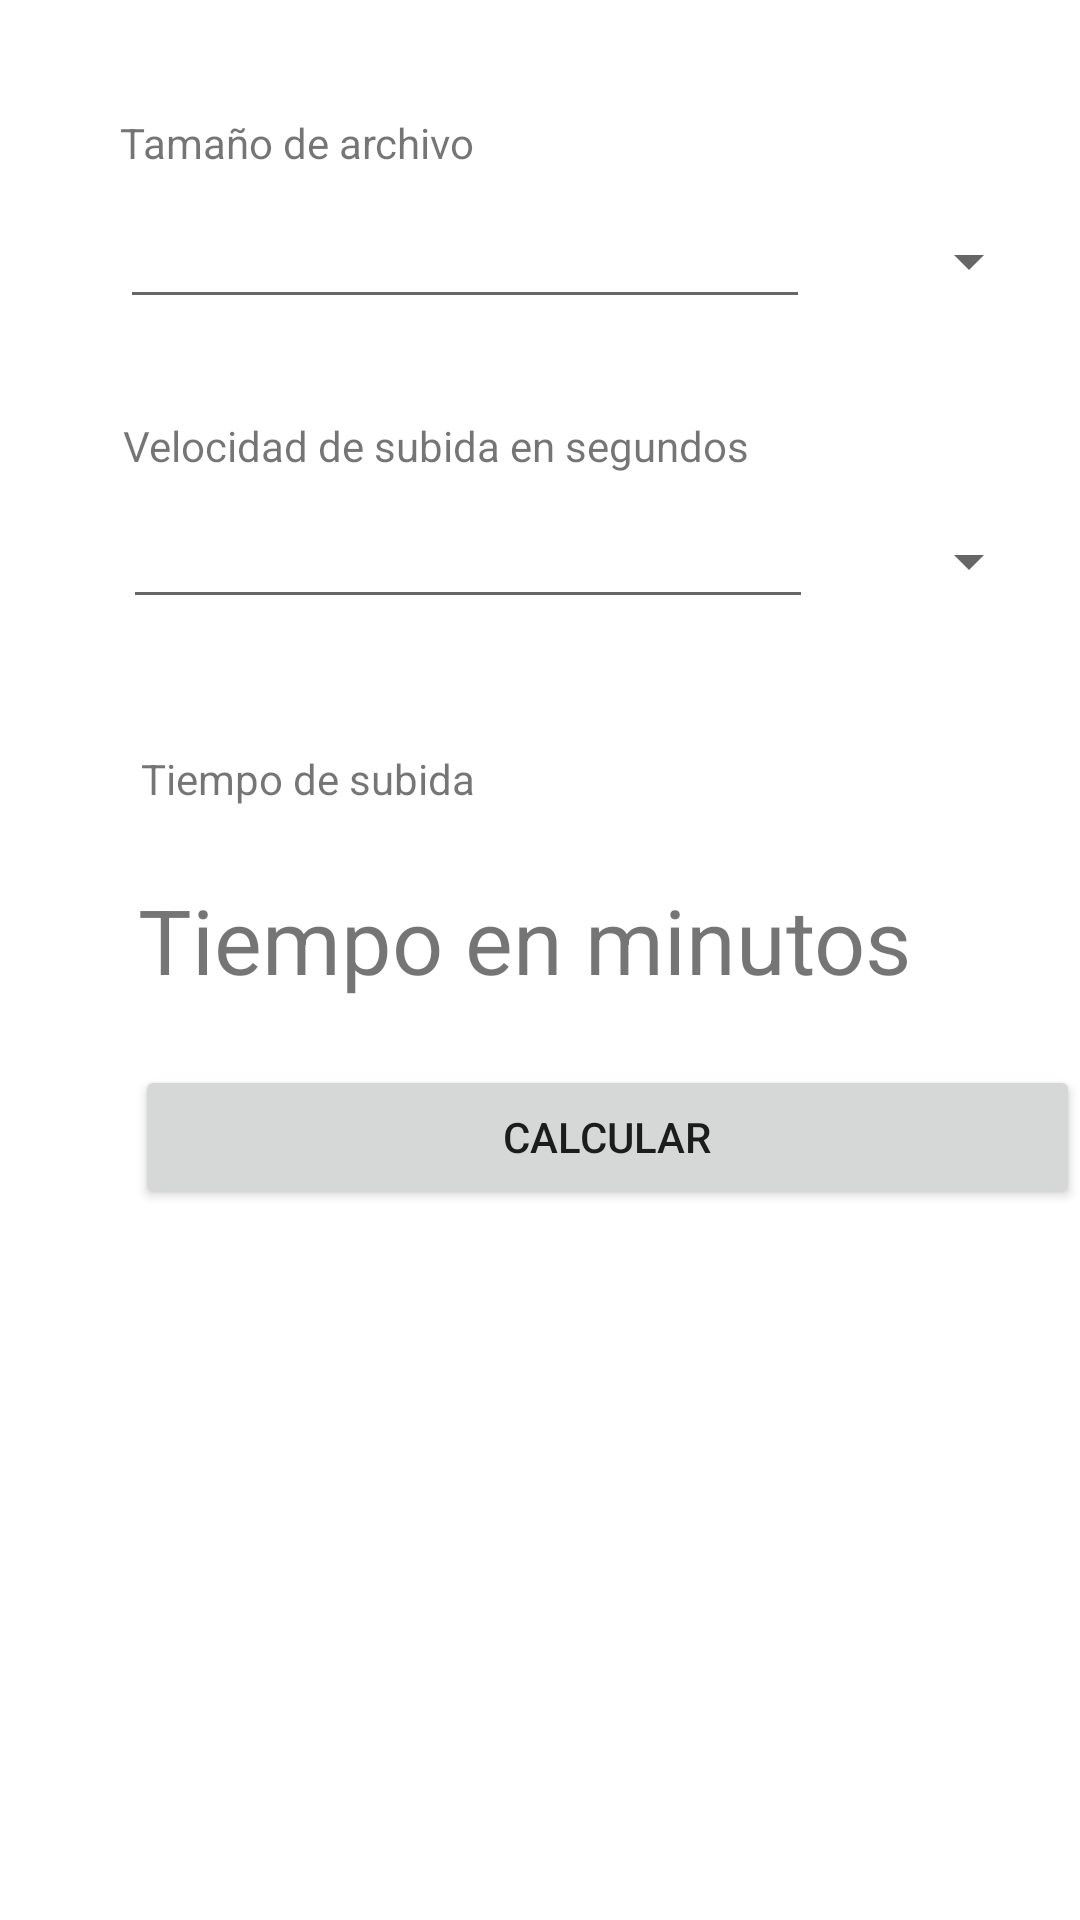

The Android layout XML behind this screen, and the referenced resources:
<!-- AndroidManifest.xml: application theme Theme.CalculadoraUtilitis -->
<!-- res/layout/fragment_subida.xml -->
<?xml version="1.0" encoding="utf-8"?>
<RelativeLayout xmlns:android="http://schemas.android.com/apk/res/android"
    xmlns:app="http://schemas.android.com/apk/res-auto"
    xmlns:tools="http://schemas.android.com/tools"
    android:layout_width="match_parent"
    android:layout_height="match_parent"
    tools:context=".ui.subida.SubidaFragment">

    <Spinner
        android:id="@+id/spinner_velocidad_tipo"
        android:layout_width="118dp"
        android:layout_height="50dp"
        android:layout_alignParentTop="true"
        android:layout_alignParentEnd="true"
        android:layout_marginStart="9dp"
        android:layout_marginTop="162dp"
        android:layout_marginEnd="13dp"
        android:layout_toEndOf="@+id/text_velocidad" />

    <Spinner
        android:id="@+id/spinner_tam_tipo"
        android:layout_width="120dp"
        android:layout_height="50dp"
        android:layout_alignParentTop="true"
        android:layout_alignParentEnd="true"
        android:layout_marginStart="7dp"
        android:layout_marginTop="62dp"
        android:layout_marginEnd="13dp"
        android:layout_toEndOf="@+id/text_velocidad" />

    <Button
        android:id="@+id/button_num_limpiar"
        android:layout_width="321dp"
        android:layout_height="52dp"
        android:layout_below="@+id/button_num_calcular"
        android:layout_alignParentStart="true"
        android:layout_alignParentBottom="true"
        android:layout_centerInParent="true"
        android:layout_marginStart="49dp"
        android:layout_marginTop="18dp"
        android:layout_marginBottom="257dp"
        android:text="@string/num_limpiar" />

    <TextView
        android:id="@+id/text_label_tamaño"
        android:layout_width="wrap_content"
        android:layout_height="wrap_content"
        android:layout_alignParentStart="true"
        android:layout_alignParentTop="true"
        android:layout_marginStart="40dp"
        android:layout_marginTop="38dp"
        android:text="@string/info_tam"/>

    <TextView
        android:id="@+id/text_label_tiempo"
        android:layout_width="wrap_content"
        android:layout_height="wrap_content"
        android:layout_alignParentStart="true"
        android:layout_alignParentTop="true"
        android:layout_marginStart="41dp"
        android:layout_marginTop="139dp"
        android:text="@string/info_velocidad_subida" />

    <TextView
        android:id="@+id/textView8"
        android:layout_width="wrap_content"
        android:layout_height="wrap_content"
        android:layout_alignParentStart="true"
        android:layout_alignParentTop="true"
        android:layout_marginStart="47dp"
        android:layout_marginTop="250dp"
        android:text="@string/info_tiempo_subida" />

    <EditText
        android:id="@+id/text_tam_descarga"
        android:layout_width="230dp"
        android:layout_height="wrap_content"
        android:layout_alignParentStart="true"
        android:layout_alignParentTop="true"
        android:layout_marginStart="40dp"
        android:layout_marginTop="65dp"
        android:ems="10"
        android:inputType="numberSigned" />

    <EditText
        android:id="@+id/text_velocidad"
        android:layout_width="230dp"
        android:layout_height="wrap_content"
        android:layout_alignParentStart="true"
        android:layout_alignParentTop="true"
        android:layout_marginStart="41dp"
        android:layout_marginTop="165dp"
        android:ems="10"
        android:inputType="numberSigned" />

    <TextView
        android:id="@+id/text_view_tiempo_de_descarga"
        android:layout_width="344dp"
        android:layout_height="51dp"
        android:layout_below="@+id/textView8"
        android:layout_alignParentStart="true"
        android:layout_centerHorizontal="true"
        android:layout_marginStart="46dp"
        android:layout_marginTop="24dp"
        android:text="Tiempo en minutos"
        android:textSize="30sp" />

    <Button
        android:id="@+id/button_num_calcular"
        android:layout_width="323dp"
        android:layout_height="wrap_content"
        android:layout_alignParentStart="true"
        android:layout_alignParentTop="true"
        android:layout_centerHorizontal="true"
        android:layout_marginStart="45dp"
        android:layout_marginTop="355dp"
        android:text="@string/info_calcular" />
</RelativeLayout>
<!-- resources referenced by this layout -->
<resources>
  <string name="info_calcular">Calcular</string>
  <string name="info_tam"> Tamaño de archivo</string>
  <string name="info_tiempo_subida">Tiempo de subida</string>
  <string name="info_velocidad_subida"> Velocidad de subida en segundos</string>
  <string name="num_limpiar">Limpiar</string>
  <style name="Theme.CalculadoraUtilitis" parent="Theme.MaterialComponents.DayNight.DarkActionBar">
          
          <item name="colorPrimary">@color/purple_500</item>
          <item name="colorPrimaryVariant">@color/purple_700</item>
          <item name="colorOnPrimary">@color/white</item>
          
          <item name="colorSecondary">@color/teal_200</item>
          <item name="colorSecondaryVariant">@color/teal_700</item>
          <item name="colorOnSecondary">@color/black</item>
          
          <item name="android:statusBarColor" tools:targetApi="l">?attr/colorPrimaryVariant</item>
          
      </style>
  <color name="purple_500">#29B8E3</color>
  <color name="purple_700">#4894AB</color>
  <color name="white">#FFFFFFFF</color>
  <color name="teal_200">#FF03DAC5</color>
  <color name="teal_700">#FF018786</color>
  <color name="black">#FF000000</color>
</resources>
